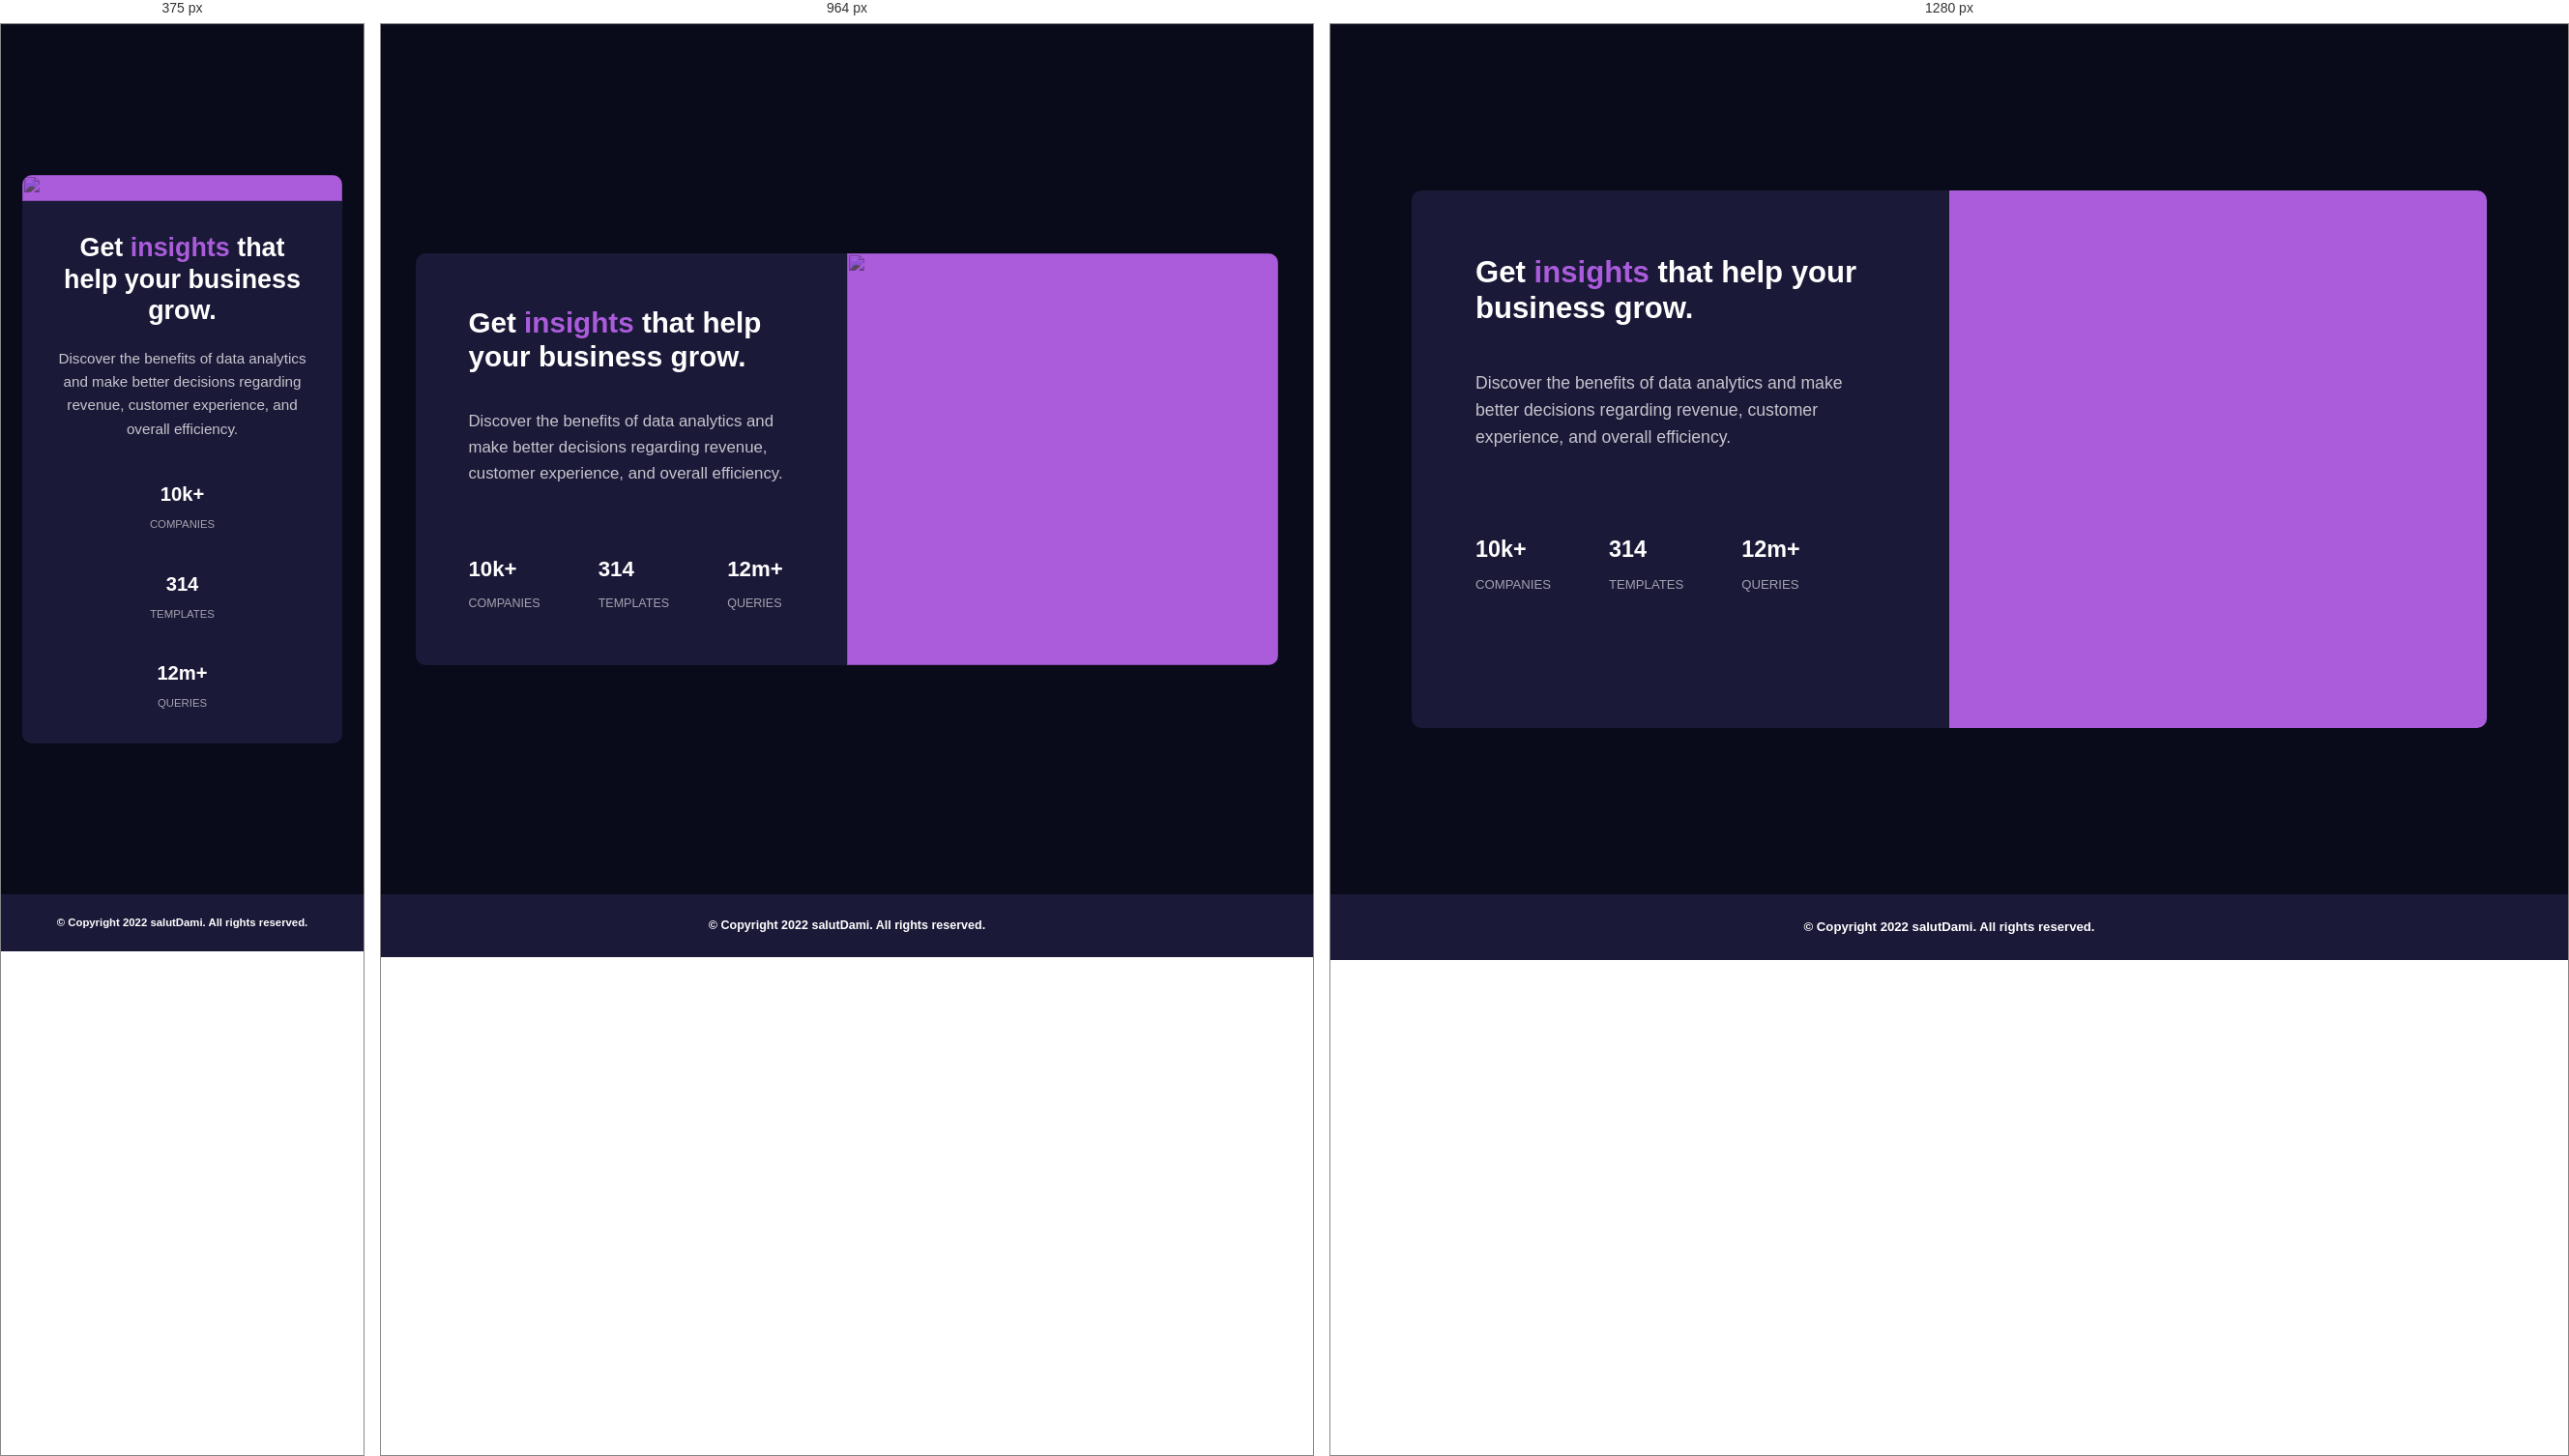
Rendered at 375 px, 964 px and 1280 px, left to right.

<!-- file: index.html -->
<!DOCTYPE html>
<html lang="en">
  <head>
    <meta charset="UTF-8" />
    <meta name="viewport" content="width=device-width, initial-scale=1.0" />
    <meta http-equiv="X-UA-Compatible" content="IE=edge" />
    <meta
      content="Discover the benefits of data analytics and make better decisions regarding revenue, customer 
    experience, and overall efficiency."
      name="description"
    />

    <!-- 

      - Custom Links 
    
    -->
    <link rel="stylesheet" href="css/myreset.css" />
    <link rel="stylesheet" href="css/style.css" />
    <link rel="stylesheet" href="css/queries.css" />

    <!-- 
 

      - Google Fonts 

     -->
    <link rel="preconnect" href="https://fonts.googleapis.com" />
    <link rel="preconnect" href="https://fonts.gstatic.com" crossorigin />
    <link
      href="https://fonts.googleapis.com/css2?family=Inter:wght@400;700&display=swap"
      rel="stylesheet"
    />
    <link rel="preconnect" href="https://fonts.googleapis.com" />
    <link rel="preconnect" href="https://fonts.gstatic.com" crossorigin />
    <link
      href="https://fonts.googleapis.com/css2?family=Lexend+Deca&display=swap"
      rel="stylesheet"
    />

    <!-- 

      - Favicon

     -->
    <link
      rel="icon"
      type="image/png"
      sizes="32x32"
      href="./images/favicon-32x32.png"
    />

    <title>Frontend Mentor | Stats preview card component</title>
  </head>
  <body>
    <!-- 
      
      
    - MAIN 
    
    
    -->
    <main>
      <!-- 
         
        - STATS PREVIEW 
      
      -->
      <section class="section_preview-card">
        <div class="container">
          <div class="grid_preview-card">
            <picture class="bg_img">
              <source
                media="(min-width: 729px)"
                srcset="images/image-header-desktop.jpg"
              />
              <img src="images/image-header-mobile.jpg" alt="" />
            </picture>

            <div class="preview_card_text-box">
              <h1 class="preview_title">
                Get <span>insights</span> that help your business grow.
              </h1>
              <p class="preview_description">
                Discover the benefits of data analytics and make better
                decisions regarding revenue, customer experience, and overall
                efficiency.
              </p>
              <div class="stats_preview">
                <div class="stats_card">
                  <h2 class="stats_card_digit">10k+</h2>
                  <p class="stats_card_description">companies</p>
                </div>
                <div class="stats_card">
                  <h2 class="stats_card_digit">314</h2>
                  <p class="stats_card_description">templates</p>
                </div>
                <div class="stats_card">
                  <h2 class="stats_card_digit">12m+</h2>
                  <p class="stats_card_description">queries</p>
                </div>
              </div>
            </div>
          </div>
        </div>
      </section>
    </main>

    <!-- 

        - FOOTER

     -->

    <footer class="footer">
      <p class="copyright">
        &copy; Copyright 2022
        <a href="#">salutDami</a>. All rights reserved.
      </p>
    </footer>
  </body>
</html>


/* @media block from queries.css */
@media screen and (min-width: 45.56em) {
  .grid_preview-card {
    display: grid;
    grid-template-columns: 1fr 1fr;
  }

  .preview_card_text-box {
    text-align: left;
    grid-row: 1;
  }

  .stats_preview {
    flex-direction: row;
    gap: 60px;
  }

  .bg_img {
    grid-column: 2/-1;
  }
}

/* @media block from queries.css */
@media screen and (min-width: 75em) {
  .container {
    max-width: 120rem;
  }
}